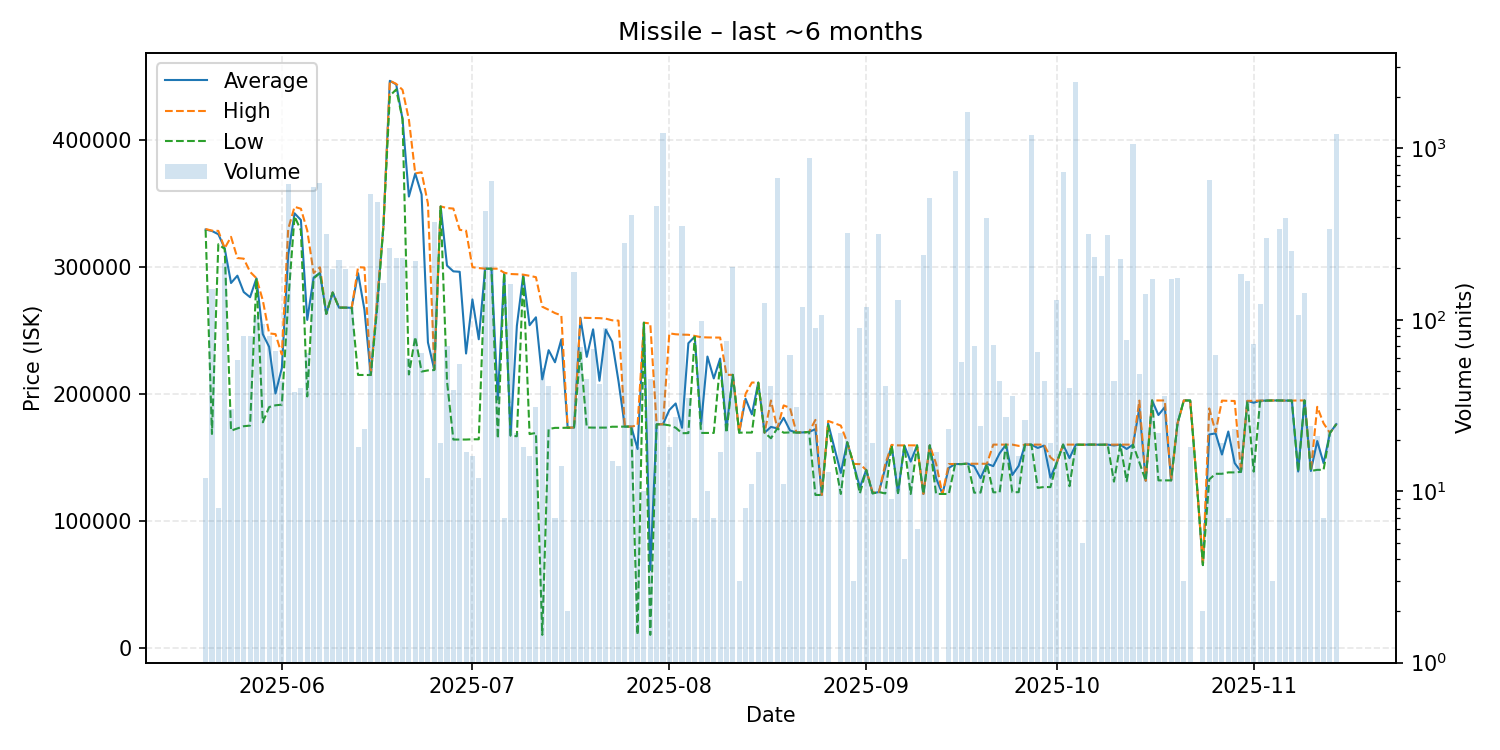

Values plotted in this chart, from the file beside it:
date, average, highest, lowest, order_count, volume
2025-05-20, 329600, 330000, 329200, 2, 12
2025-05-21, 328400, 328700, 168400, 25, 151
2025-05-22, 325862, 328500, 317950, 3, 8
2025-05-23, 314800, 314800, 314300, 13, 215
2025-05-24, 287403, 323800, 171000, 9, 30
2025-05-25, 293186, 307100, 172750, 9, 58
2025-05-26, 280281, 306600, 174500, 23, 80
2025-05-27, 276214, 296200, 175000, 9, 80
2025-05-28, 291100, 291200, 291000, 21, 105
2025-05-29, 247066, 273800, 177600, 17, 95
2025-05-30, 237064, 247700, 189600, 14, 80
2025-05-31, 200317, 247100, 191000, 14, 66
2025-06-01, 220320, 231000, 191500, 18, 44
2025-06-02, 309600, 330000, 272700, 23, 624
2025-06-03, 342371, 347500, 340000, 15, 38
2025-06-04, 337082, 345950, 328900, 6, 40
2025-06-05, 258298, 328800, 198000, 14, 64
2025-06-06, 291700, 295300, 291000, 29, 596
2025-06-07, 295400, 299800, 295300, 24, 630
2025-06-08, 263100, 263100, 263100, 11, 316
2025-06-09, 279900, 280000, 279900, 21, 198
2025-06-10, 268000, 268100, 268000, 9, 223
2025-06-11, 268000, 268000, 268000, 9, 199
2025-06-12, 267900, 267900, 267900, 8, 119
2025-06-13, 295178, 299900, 214900, 4, 18
2025-06-14, 266443, 299600, 214900, 11, 23
2025-06-15, 214900, 214900, 214900, 13, 543
2025-06-16, 270000, 275000, 267100, 18, 485
2025-06-17, 332900, 332900, 332900, 13, 163
2025-06-18, 446800, 446900, 435000, 26, 261
2025-06-19, 444000, 444400, 440000, 11, 230
2025-06-20, 416700, 439700, 416700, 13, 229
2025-06-21, 355570, 416300, 215300, 6, 60
2025-06-22, 373700, 373800, 244900, 14, 221
2025-06-23, 357216, 374700, 217600, 12, 64
2025-06-24, 240592, 350000, 218500, 5, 12
2025-06-25, 219100, 219100, 218800, 11, 373
2025-06-26, 347768, 347800, 347700, 3, 19
2025-06-27, 301163, 346500, 210000, 16, 70
2025-06-28, 296603, 346100, 164000, 10, 39
2025-06-29, 296256, 329300, 164000, 9, 55
2025-06-30, 231818, 328700, 164000, 5, 17
2025-07-01, 274456, 299900, 164200, 6, 16
2025-07-02, 243050, 299200, 164200, 4, 12
2025-07-03, 298700, 298700, 298700, 10, 430
2025-07-04, 298700, 298700, 298700, 16, 648
2025-07-05, 195590, 298700, 164800, 18, 39
2025-07-06, 295457, 295500, 295350, 4, 7
2025-07-07, 167300, 294500, 167100, 11, 161
2025-07-08, 253595, 294300, 166600, 10, 22
2025-07-09, 293706, 294000, 293500, 5, 18
2025-07-10, 254138, 293100, 168300, 7, 16
2025-07-11, 260374, 292000, 169200, 4, 31
2025-07-12, 211458, 268700, 10000, 7, 52
2025-07-13, 234451, 266300, 172300, 10, 41
2025-07-14, 224914, 263700, 173200, 4, 7
2025-07-15, 242979, 261900, 173200, 3, 14
2025-07-16, 173300, 173300, 173300, 2, 2
2025-07-17, 173500, 173500, 173500, 5, 191
2025-07-18, 259855, 260200, 233500, 6, 69
... 118 more rows
